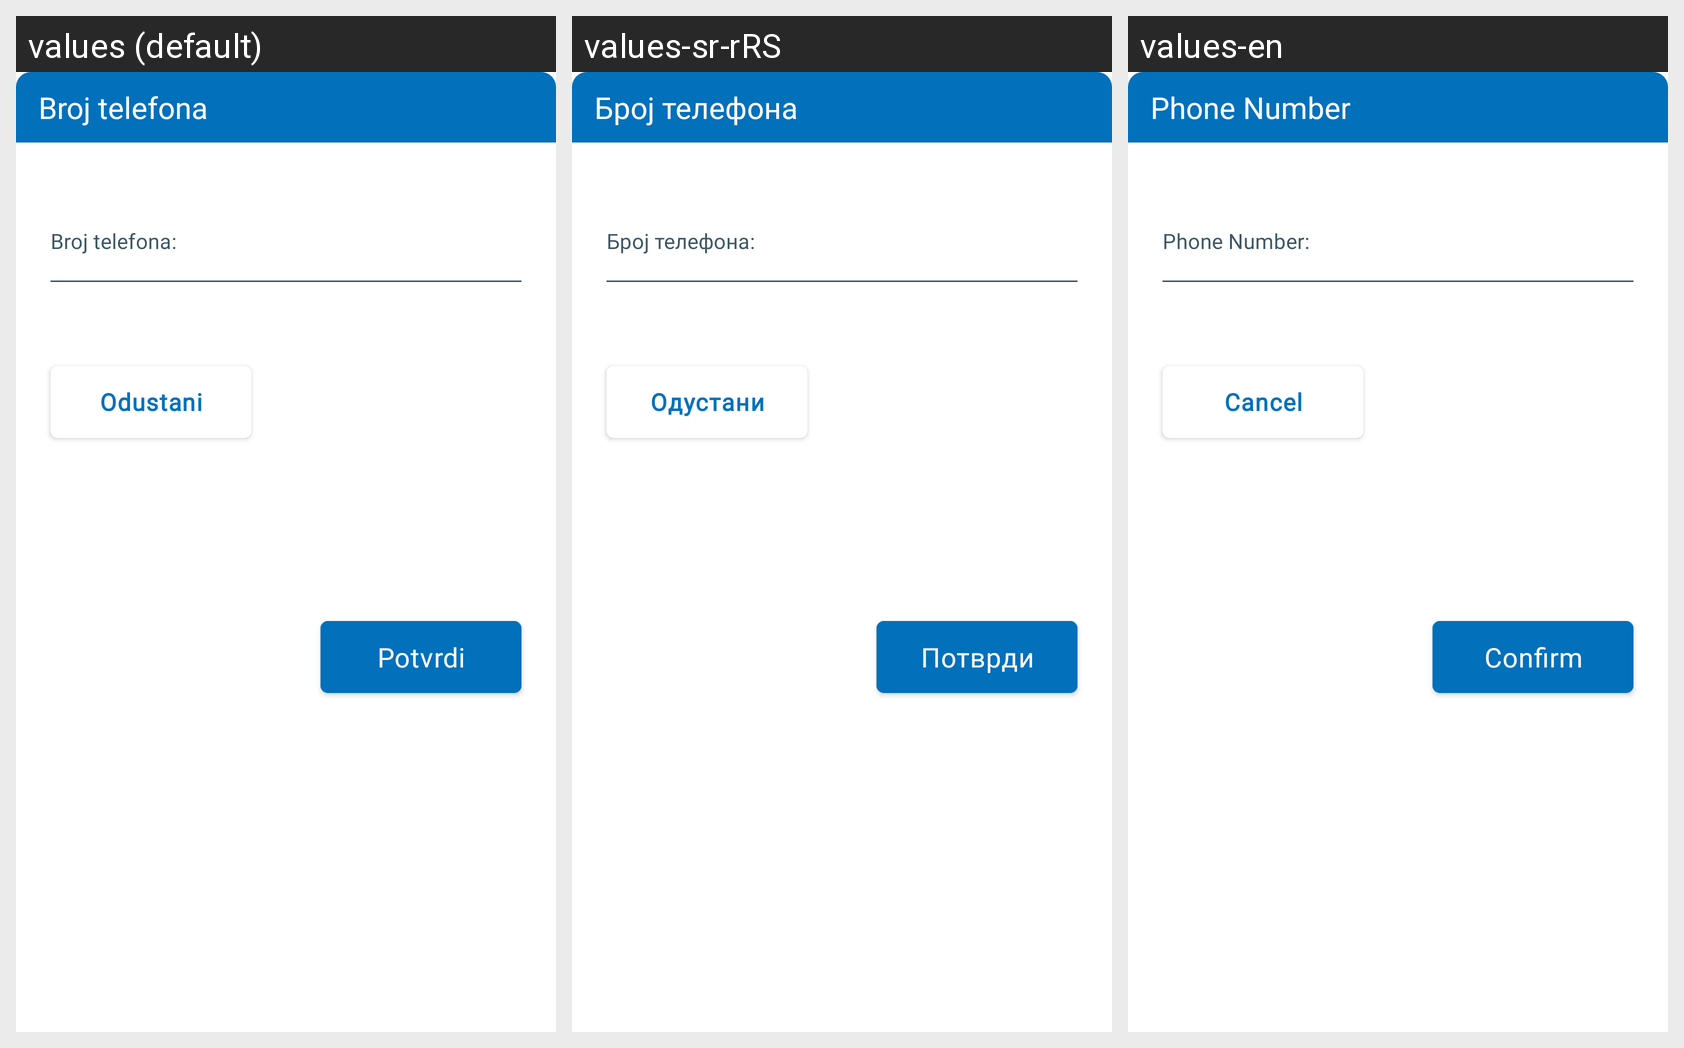

The same Android screen rendered under several of its app's locales, left to right. List the strings drawn on it with the default value and each locale's translation.
Android screen res/layout/fragment_phone_number_bottom_sheet.xml rendered under 3 locales, left to right: values (default), values-sr-rRS, values-en. Device: Nexus 5 (rendered at 1080×1920; each locale shown at half size, 540×960, under a caption strip naming it); theme Theme.E_Zdravlje.
Strings drawn on this screen, with the default value and each locale's value (text and hints the layout hard-codes, and strings that could not be matched under every locale, appear in the picture but are not listed):

fragment_phone_number_bottom_sheet_header_title
  values: Broj telefona
  values-sr-rRS: Број телефона
  values-en: Phone Number

fragment_phone_number_bottom_sheet_phone_number_et
  values: Broj telefona:
  values-sr-rRS: Број телефона:
  values-en: Phone Number:

fragment_phone_number_bottom_sheet_cancel_btn
  values: Odustani
  values-sr-rRS: Одустани
  values-en: Cancel

fragment_phone_number_bottom_sheet_confirm_btn
  values: Potvrdi
  values-sr-rRS: Потврди
  values-en: Confirm
